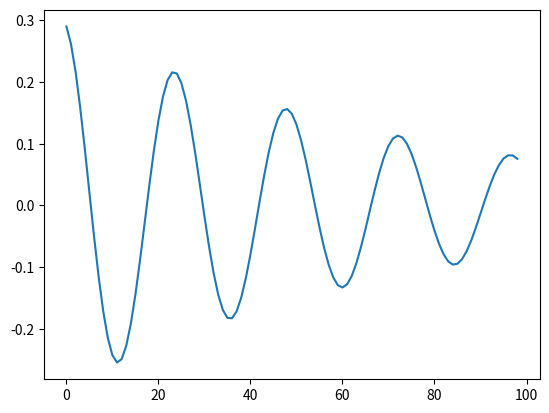

Write Python code to recreate this figure.
#mass spring damper system
#m*ddx+b*dx+k*x = 0
#Goal: identification of damping coefficient b
from math import sin
from matplotlib import pyplot as plt
import numpy as np


def mass_spring_damper(x,t):
    m = 7.5 # mass
    k = 50 # spring coefficient
    b = 2 # damping coefficient
    dx1 = x[1]
    dx2 = -k/m*x[0]-b/m*x[1]
    return np.array([dx1,dx2])


def rungekutta4(f, y0, t, args=()):
    n = len(t)
    y = np.zeros((n, len(y0)))
    print(y0)
    y[0] = y0
    for i in range(n - 1):
        h = t[i+1] - t[i]
        k1 = f(y[i], t[i], *args)
        k2 = f(y[i] + k1 * h / 2., t[i] + h / 2., *args)
        k3 = f(y[i] + k2 * h / 2., t[i] + h / 2., *args)
        k4 = f(y[i] + k3 * h, t[i] + h, *args)
        y[i+1] = y[i] + (h / 6.) * (k1 + 2*k2 + 2*k3 + k4)
    return y

t = 0
dt = 0.1
SimulationTime = 10
Nsimulation = int(SimulationTime/dt) # Length of simulation
x0 = [0.3,0]

ret = []
for i in range(1,Nsimulation):
    # 1. simulate
    dt_rk = [t,t+dt]
    x0 = rungekutta4(mass_spring_damper,x0,dt_rk)[1]
    print(x0)
    ret.append(x0[0])


plt.plot(ret)
#print(list(list(zip(*ret))[0]))
plt.show()